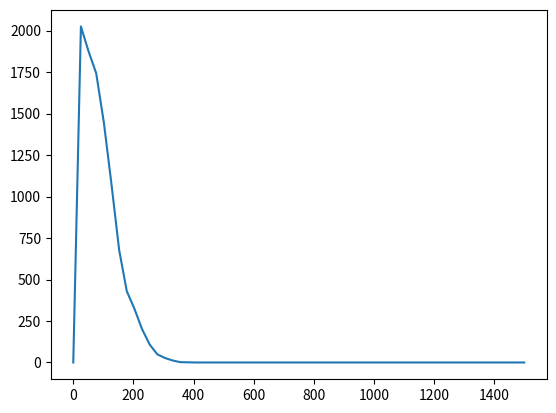

Here is the Python script that generated this plot:
import numpy as np  
from matplotlib import pyplot as plt  
import random

vx=0
vy=0
vz=0
m=4.64*10**(-26)
kb=1.38*10**(-23)
T=30
step=200
num=10000
vArray=np.zeros(num)
for i in range(num):
    v=np.sqrt(vx**2+vy**2+vz**2)
    vArray[i]=v
    KE=0.5*m*v**2
    dv=step*(2*random.random()-1)
    vxtrail=vx+dv
    vytrail=vy+dv
    vztrail=vz+dv
    vtrail=np.sqrt(vxtrail**2+vytrail**2+vztrail**2)
    KEtrail=0.5*m*vtrail**2
    if np.exp((KE-KEtrail)/kb/T)>=random.random():
        vx=vxtrail
        vy=vytrail
        vz=vztrail

bins=int(1500/25)
hist=np.zeros(bins)
for i in range(num):
    for j in range(bins):
        if 25*j>vArray[i] and 25*(j-1)<vArray[i]:
            hist[j]+=1
            break

xaxis=np.linspace(0,1500,bins)
plt.plot(xaxis,hist)
plt.show()

